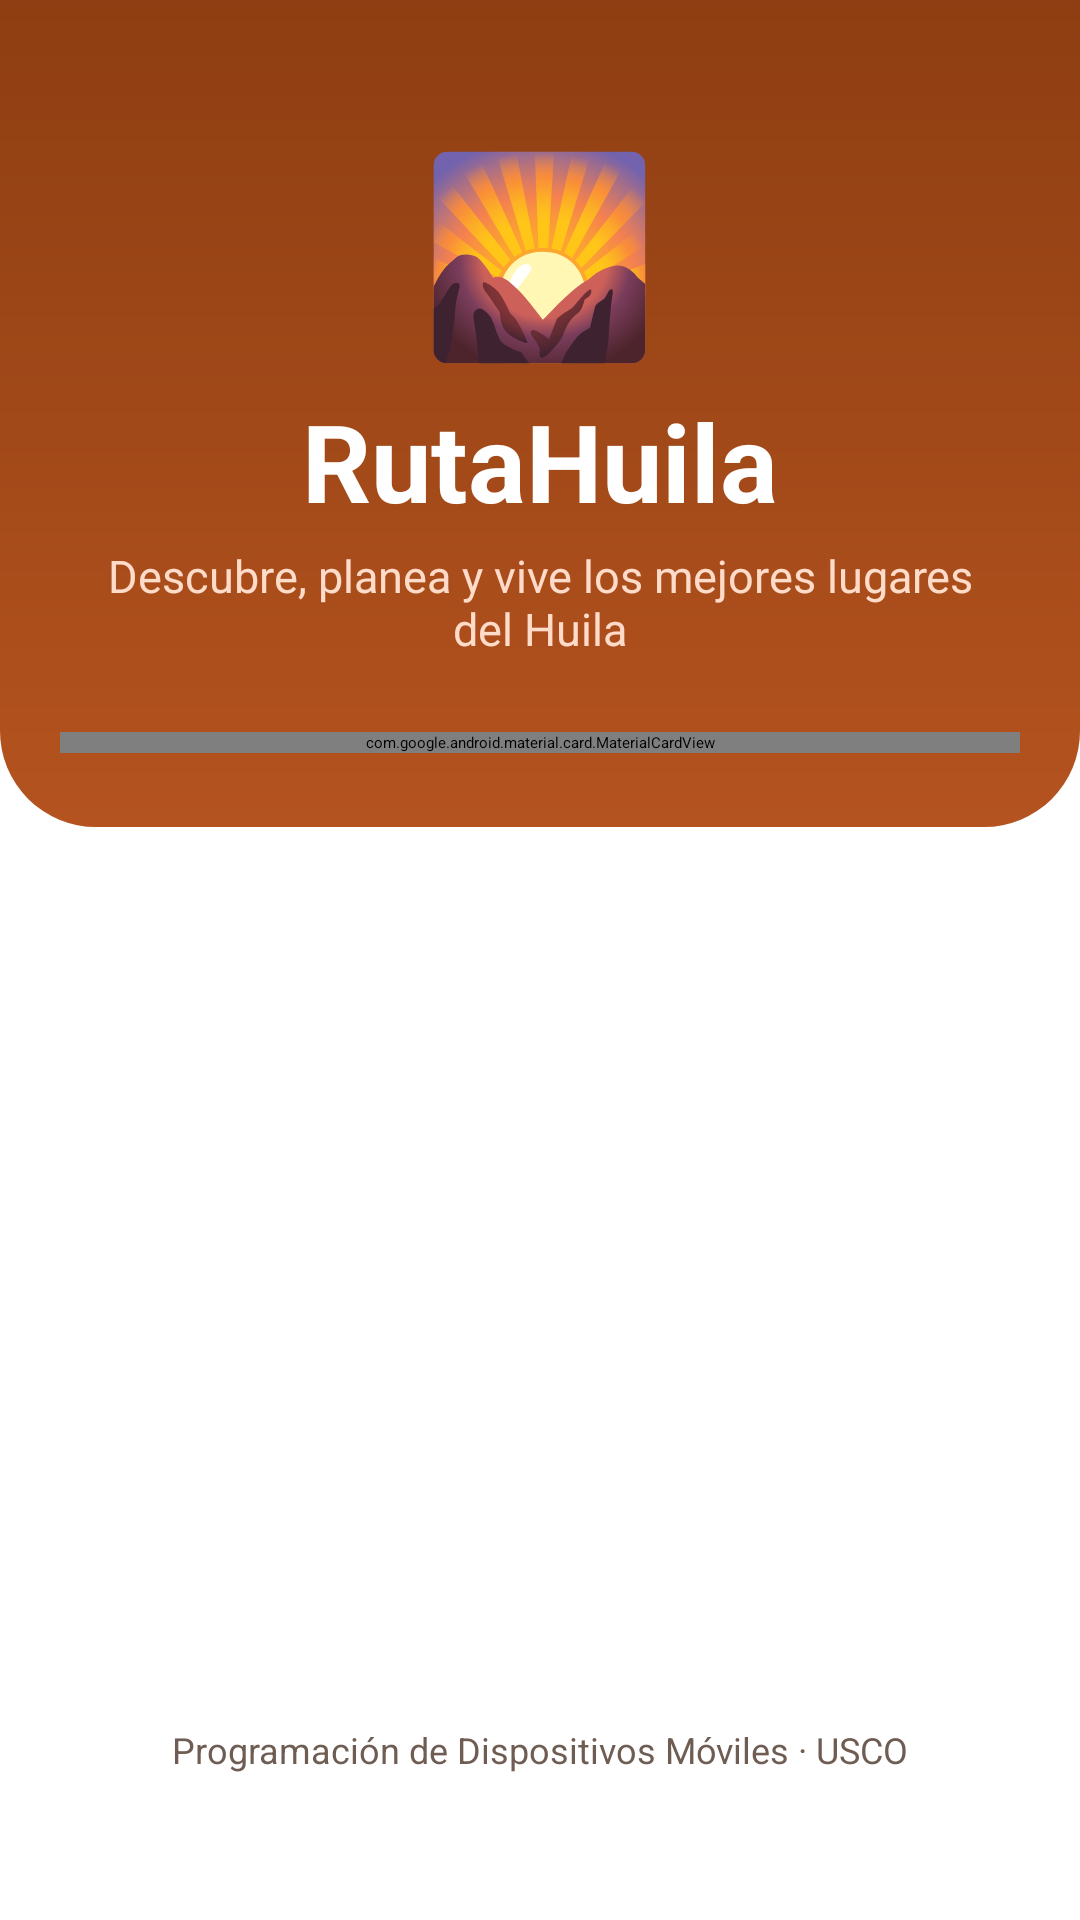

Write the Android layout XML for this screen, with the resource values it uses.
<!-- AndroidManifest.xml: activity theme Theme.RutaHuila.Starting -->
<!-- res/layout/activity_welcome.xml -->
<?xml version="1.0" encoding="utf-8"?>
<ScrollView xmlns:android="http://schemas.android.com/apk/res/android"
    xmlns:app="http://schemas.android.com/apk/res-auto"
    android:layout_width="match_parent"
    android:layout_height="match_parent"
    android:background="?android:attr/colorBackground"
    android:fillViewport="true">

    <LinearLayout
        android:layout_width="match_parent"
        android:layout_height="wrap_content"
        android:orientation="vertical">

        
        <LinearLayout
            android:layout_width="match_parent"
            android:layout_height="wrap_content"
            android:background="@drawable/bg_welcome_header"
            android:gravity="center_horizontal"
            android:orientation="vertical"
            android:paddingStart="24dp"
            android:paddingTop="40dp"
            android:paddingEnd="24dp"
            android:paddingBottom="56dp">

            <TextView
                android:layout_width="wrap_content"
                android:layout_height="wrap_content"
                android:text="@string/welcome_emoji"
                android:textSize="64sp" />

            <TextView
                android:layout_width="wrap_content"
                android:layout_height="wrap_content"
                android:layout_marginTop="4dp"
                android:text="@string/app_name"
                android:textColor="@color/white"
                android:textSize="36sp"
                android:textStyle="bold" />

            <TextView
                android:layout_width="wrap_content"
                android:layout_height="wrap_content"
                android:layout_marginTop="4dp"
                android:gravity="center"
                android:text="@string/welcome_subtitle"
                android:textColor="@color/toolbar_subtitle"
                android:textSize="15sp" />
        </LinearLayout>

        
        <com.google.android.material.card.MaterialCardView
            style="@style/Widget.Material3.CardView.Elevated"
            android:layout_width="match_parent"
            android:layout_height="wrap_content"
            android:layout_marginStart="20dp"
            android:layout_marginTop="-32dp"
            android:layout_marginEnd="20dp"
            app:cardCornerRadius="20dp"
            app:cardElevation="6dp">

            <LinearLayout
                android:layout_width="match_parent"
                android:layout_height="wrap_content"
                android:orientation="vertical"
                android:padding="20dp">

                <TextView
                    android:id="@+id/tvCardTitle"
                    android:layout_width="wrap_content"
                    android:layout_height="wrap_content"
                    android:text="@string/welcome_card_title"
                    android:textColor="@color/text_primary"
                    android:textSize="20sp"
                    android:textStyle="bold" />

                <com.google.android.material.textfield.TextInputLayout
                    android:id="@+id/tilName"
                    style="@style/Widget.Material3.TextInputLayout.OutlinedBox"
                    android:layout_width="match_parent"
                    android:layout_height="wrap_content"
                    android:layout_marginTop="16dp"
                    android:hint="@string/welcome_name_hint"
                    app:startIconDrawable="@drawable/ic_person">

                    <com.google.android.material.textfield.TextInputEditText
                        android:id="@+id/etName"
                        android:layout_width="match_parent"
                        android:layout_height="wrap_content"
                        android:imeOptions="actionDone"
                        android:inputType="textPersonName|textCapWords"
                        android:maxLength="30" />
                </com.google.android.material.textfield.TextInputLayout>

                
                <TextView
                    android:layout_width="wrap_content"
                    android:layout_height="wrap_content"
                    android:layout_marginTop="16dp"
                    android:text="@string/welcome_avatar_title"
                    android:textColor="@color/text_secondary"
                    android:textSize="15sp" />

                <com.google.android.material.chip.ChipGroup
                    android:id="@+id/chipGroupAvatar"
                    android:layout_width="match_parent"
                    android:layout_height="wrap_content"
                    android:layout_marginTop="4dp"
                    app:checkedChip="@id/chipAvatar1"
                    app:selectionRequired="true"
                    app:singleSelection="true">

                    <com.google.android.material.chip.Chip
                        android:id="@+id/chipAvatar1"
                        style="@style/Widget.Material3.Chip.Filter"
                        android:layout_width="wrap_content"
                        android:layout_height="wrap_content"
                        android:text="😎"
                        android:textSize="20sp"
                        app:checkedIconVisible="false" />

                    <com.google.android.material.chip.Chip
                        android:id="@+id/chipAvatar2"
                        style="@style/Widget.Material3.Chip.Filter"
                        android:layout_width="wrap_content"
                        android:layout_height="wrap_content"
                        android:text="🤠"
                        android:textSize="20sp"
                        app:checkedIconVisible="false" />

                    <com.google.android.material.chip.Chip
                        android:id="@+id/chipAvatar3"
                        style="@style/Widget.Material3.Chip.Filter"
                        android:layout_width="wrap_content"
                        android:layout_height="wrap_content"
                        android:text="🧗"
                        android:textSize="20sp"
                        app:checkedIconVisible="false" />

                    <com.google.android.material.chip.Chip
                        android:id="@+id/chipAvatar4"
                        style="@style/Widget.Material3.Chip.Filter"
                        android:layout_width="wrap_content"
                        android:layout_height="wrap_content"
                        android:text="🏕️"
                        android:textSize="20sp"
                        app:checkedIconVisible="false" />

                    <com.google.android.material.chip.Chip
                        android:id="@+id/chipAvatar5"
                        style="@style/Widget.Material3.Chip.Filter"
                        android:layout_width="wrap_content"
                        android:layout_height="wrap_content"
                        android:text="🦜"
                        android:textSize="20sp"
                        app:checkedIconVisible="false" />

                    <com.google.android.material.chip.Chip
                        android:id="@+id/chipAvatar6"
                        style="@style/Widget.Material3.Chip.Filter"
                        android:layout_width="wrap_content"
                        android:layout_height="wrap_content"
                        android:text="🐢"
                        android:textSize="20sp"
                        app:checkedIconVisible="false" />
                </com.google.android.material.chip.ChipGroup>

                
                <TextView
                    android:layout_width="wrap_content"
                    android:layout_height="wrap_content"
                    android:layout_marginTop="16dp"
                    android:text="@string/welcome_interest_title"
                    android:textColor="@color/text_secondary"
                    android:textSize="15sp" />

                <com.google.android.material.chip.ChipGroup
                    android:id="@+id/chipGroupInterest"
                    android:layout_width="match_parent"
                    android:layout_height="wrap_content"
                    android:layout_marginTop="4dp"
                    app:checkedChip="@id/chipAll"
                    app:selectionRequired="true"
                    app:singleSelection="true">

                    <com.google.android.material.chip.Chip
                        android:id="@+id/chipAll"
                        style="@style/Widget.Material3.Chip.Filter"
                        android:layout_width="wrap_content"
                        android:layout_height="wrap_content"
                        android:text="@string/filter_all" />

                    <com.google.android.material.chip.Chip
                        android:id="@+id/chipAdventure"
                        style="@style/Widget.Material3.Chip.Filter"
                        android:layout_width="wrap_content"
                        android:layout_height="wrap_content"
                        android:text="@string/filter_adventure" />

                    <com.google.android.material.chip.Chip
                        android:id="@+id/chipCulture"
                        style="@style/Widget.Material3.Chip.Filter"
                        android:layout_width="wrap_content"
                        android:layout_height="wrap_content"
                        android:text="@string/filter_culture" />

                    <com.google.android.material.chip.Chip
                        android:id="@+id/chipNature"
                        style="@style/Widget.Material3.Chip.Filter"
                        android:layout_width="wrap_content"
                        android:layout_height="wrap_content"
                        android:text="@string/filter_nature" />
                </com.google.android.material.chip.ChipGroup>

                <com.google.android.material.button.MaterialButton
                    android:id="@+id/btnStart"
                    android:layout_width="match_parent"
                    android:layout_height="60dp"
                    android:layout_marginTop="24dp"
                    android:text="@string/welcome_button"
                    android:textSize="16sp"
                    app:cornerRadius="16dp" />
            </LinearLayout>
        </com.google.android.material.card.MaterialCardView>

        <Space
            android:layout_width="match_parent"
            android:layout_height="0dp"
            android:layout_weight="1" />

        <TextView
            android:layout_width="match_parent"
            android:layout_height="wrap_content"
            android:layout_marginTop="24dp"
            android:layout_marginBottom="24dp"
            android:gravity="center"
            android:text="@string/welcome_footer"
            android:textColor="@color/text_secondary"
            android:textSize="12sp" />
    </LinearLayout>
</ScrollView>
<!-- resources referenced by this layout -->
<resources>
  <color name="text_primary">#2B1D16</color>
  <color name="text_secondary">#6F5D53</color>
  <color name="toolbar_subtitle">#FFDBC9</color>
  <color name="white">#FFFFFF</color>
  <!-- drawable bg_welcome_header (drawable) -->
  <?xml version="1.0" encoding="utf-8"?>
  <shape xmlns:android="http://schemas.android.com/apk/res/android"
      android:shape="rectangle">
      <gradient
          android:angle="270"
          android:endColor="@color/brand_primary"
          android:startColor="@color/brand_primary_dark" />
      <corners
          android:bottomLeftRadius="32dp"
          android:bottomRightRadius="32dp" />
  </shape>
  <string name="app_name">RutaHuila</string>
  <string name="filter_adventure">Aventura</string>
  <string name="filter_all">Todos</string>
  <string name="filter_culture">Cultura</string>
  <string name="filter_nature">Naturaleza</string>
  <string name="welcome_avatar_title">Elige tu avatar</string>
  <string name="welcome_button">Comenzar a explorar</string>
  <string name="welcome_card_title">Antes de empezar…</string>
  <string name="welcome_emoji">🌄</string>
  <string name="welcome_footer">Programación de Dispositivos Móviles · USCO</string>
  <string name="welcome_interest_title">¿Qué tipo de plan te gusta?</string>
  <string name="welcome_name_hint">¿Cómo te llamas?</string>
  <string name="welcome_subtitle">Descubre, planea y vive los mejores lugares del Huila</string>
  <style name="Theme.RutaHuila.Starting" parent="Theme.SplashScreen">
          <item name="windowSplashScreenBackground">@color/brand_primary</item>
          <item name="windowSplashScreenAnimatedIcon">@drawable/ic_launcher_foreground</item>
          <item name="postSplashScreenTheme">@style/Theme.RutaHuila</item>
      </style>
  <color name="brand_primary">#B4531F</color>
  <color name="brand_primary_dark">#8E3E12</color>
  <!-- drawable ic_launcher_foreground (drawable) -->
  <?xml version="1.0" encoding="utf-8"?>
  <vector xmlns:android="http://schemas.android.com/apk/res/android"
      android:width="108dp"
      android:height="108dp"
      android:viewportWidth="108"
      android:viewportHeight="108">
      
      <path
          android:fillColor="#FFD54F"
          android:pathData="M68,40m-8,0a8,8 0,1 1,16 0a8,8 0,1 1,-16 0" />
      
      <path
          android:fillColor="#FFFFFF"
          android:pathData="M26,76L45,46L56,62L64,52L82,76Z" />
      
      <path
          android:fillColor="#FFDBC9"
          android:pathData="M50,76L56,64L60,64L58,76Z" />
  </vector>
  <color name="brand_primary_container">#FFDBC9</color>
  <color name="brand_on_primary_container">#3A1300</color>
  <color name="brand_secondary">#2E6B4F</color>
  <color name="brand_secondary_container">#C8EBD6</color>
  <color name="brand_on_secondary_container">#0B2E1F</color>
  <color name="brand_background">#FFF8F4</color>
  <color name="brand_surface">#FFFFFF</color>
  <color name="surface_container_lowest">#FFFFFF</color>
  <color name="surface_container_low">#FFF4EE</color>
  <color name="surface_container">#FBEDE6</color>
  <color name="surface_container_high">#F5E6DE</color>
  <color name="surface_container_highest">#EFE0D8</color>
</resources>
